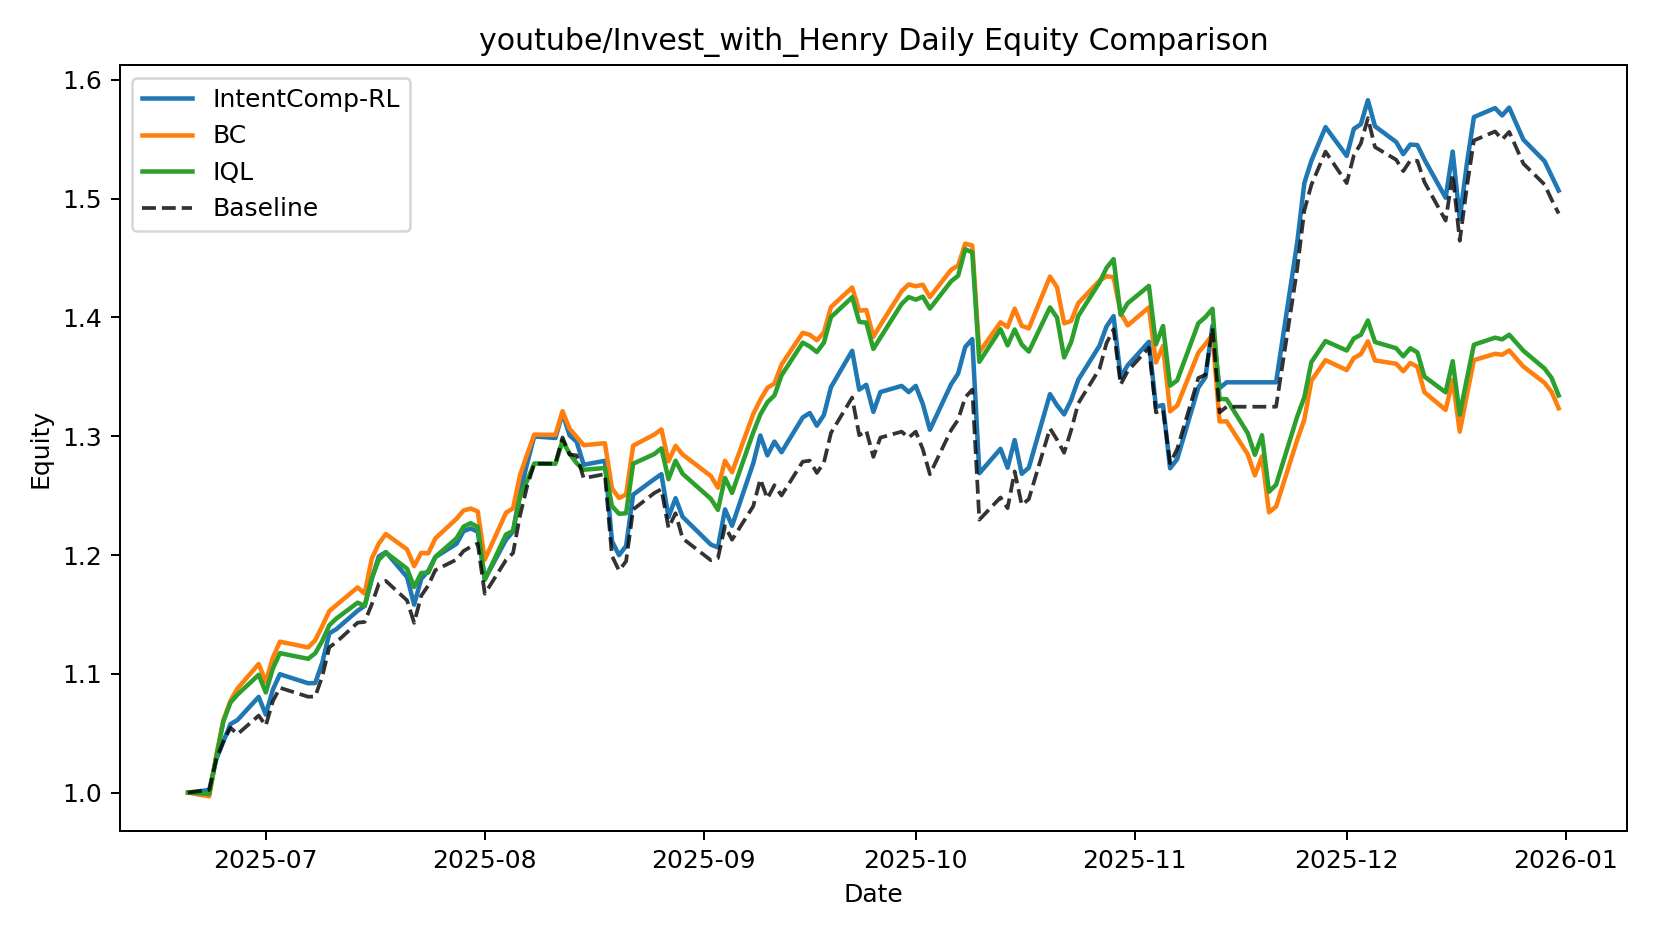

Data behind this chart, as committed beside it:
date, IntentComp-RL, BC, IQL, Baseline
2025-06-20, 1.0, 1.0, 1.0, 1.0
2025-06-23, 1.002, 0.9969, 0.9989, 1.002
2025-06-24, 1.028, 1.031, 1.03, 1.028
2025-06-25, 1.043, 1.061, 1.06, 1.043
2025-06-26, 1.058, 1.077, 1.076, 1.055
2025-06-27, 1.061, 1.088, 1.083, 1.049
2025-06-30, 1.081, 1.108, 1.099, 1.065
2025-07-01, 1.066, 1.093, 1.084, 1.056
2025-07-02, 1.087, 1.114, 1.104, 1.077
2025-07-03, 1.1, 1.127, 1.117, 1.088
2025-07-07, 1.092, 1.122, 1.113, 1.081
2025-07-08, 1.092, 1.128, 1.117, 1.081
2025-07-09, 1.109, 1.14, 1.128, 1.098
2025-07-10, 1.134, 1.153, 1.141, 1.122
2025-07-11, 1.138, 1.158, 1.147, 1.127
2025-07-14, 1.153, 1.173, 1.16, 1.143
2025-07-15, 1.157, 1.167, 1.157, 1.144
2025-07-16, 1.18, 1.197, 1.181, 1.158
2025-07-17, 1.199, 1.21, 1.196, 1.176
2025-07-18, 1.202, 1.218, 1.202, 1.178
2025-07-21, 1.181, 1.205, 1.188, 1.162
2025-07-22, 1.158, 1.191, 1.173, 1.143
2025-07-23, 1.18, 1.202, 1.185, 1.166
2025-07-24, 1.187, 1.201, 1.185, 1.174
2025-07-25, 1.198, 1.214, 1.198, 1.187
2025-07-28, 1.209, 1.231, 1.214, 1.196
2025-07-29, 1.22, 1.237, 1.224, 1.203
2025-07-30, 1.222, 1.239, 1.227, 1.207
2025-07-31, 1.22, 1.237, 1.224, 1.21
2025-08-01, 1.18, 1.196, 1.179, 1.167
2025-08-04, 1.213, 1.236, 1.217, 1.196
2025-08-05, 1.22, 1.239, 1.22, 1.202
2025-08-06, 1.253, 1.267, 1.249, 1.234
2025-08-07, 1.277, 1.285, 1.263, 1.258
2025-08-08, 1.3, 1.301, 1.277, 1.277
2025-08-11, 1.299, 1.301, 1.277, 1.277
2025-08-12, 1.319, 1.321, 1.296, 1.299
2025-08-13, 1.301, 1.306, 1.285, 1.285
2025-08-14, 1.295, 1.299, 1.277, 1.284
2025-08-15, 1.276, 1.292, 1.272, 1.265
2025-08-18, 1.279, 1.294, 1.273, 1.268
2025-08-19, 1.212, 1.256, 1.241, 1.199
2025-08-20, 1.2, 1.248, 1.235, 1.187
2025-08-21, 1.208, 1.251, 1.235, 1.195
2025-08-22, 1.251, 1.292, 1.277, 1.238
2025-08-25, 1.264, 1.301, 1.285, 1.252
2025-08-26, 1.268, 1.306, 1.29, 1.255
2025-08-27, 1.232, 1.279, 1.264, 1.223
2025-08-28, 1.248, 1.292, 1.279, 1.235
2025-08-29, 1.232, 1.285, 1.268, 1.214
2025-09-02, 1.209, 1.267, 1.247, 1.196
2025-09-03, 1.206, 1.257, 1.238, 1.197
2025-09-04, 1.238, 1.279, 1.265, 1.224
2025-09-05, 1.225, 1.27, 1.252, 1.213
2025-09-08, 1.277, 1.319, 1.303, 1.241
2025-09-09, 1.301, 1.331, 1.318, 1.264
2025-09-10, 1.284, 1.341, 1.329, 1.248
2025-09-11, 1.295, 1.344, 1.334, 1.259
2025-09-12, 1.287, 1.36, 1.351, 1.25
2025-09-15, 1.316, 1.387, 1.379, 1.279
... 75 more rows
